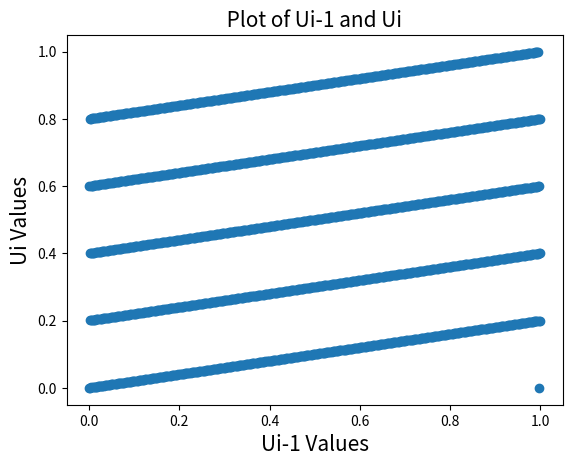

Source code (Python):
import matplotlib.pyplot as plt
import pandas as pd
import random as rand

def LCG(a,b,m,seed,plot_name):
	x_values = []
	y_values = []
	xi = (a*seed + b)%m
	ui = xi/m
	for i in range (m+1):
		x_values.append(ui)
		xi = (a * xi + b) % m
		ui = xi / m
		y_values.append(ui)	

	plt.title(" Plot of Ui-1 and Ui ", fontsize=15)
	plt.xlabel("Ui-1 Values", fontsize=15)
	plt.ylabel("Ui Values", fontsize=15)
	plt.scatter(x_values, y_values)
	plt.savefig(plot_name)
	plt.clf()		


a = 1229
b = 1
m = 2048
seed = 295
plot_name = "180123057_Q3_Plot"
LCG(a,b,m,seed,plot_name)
